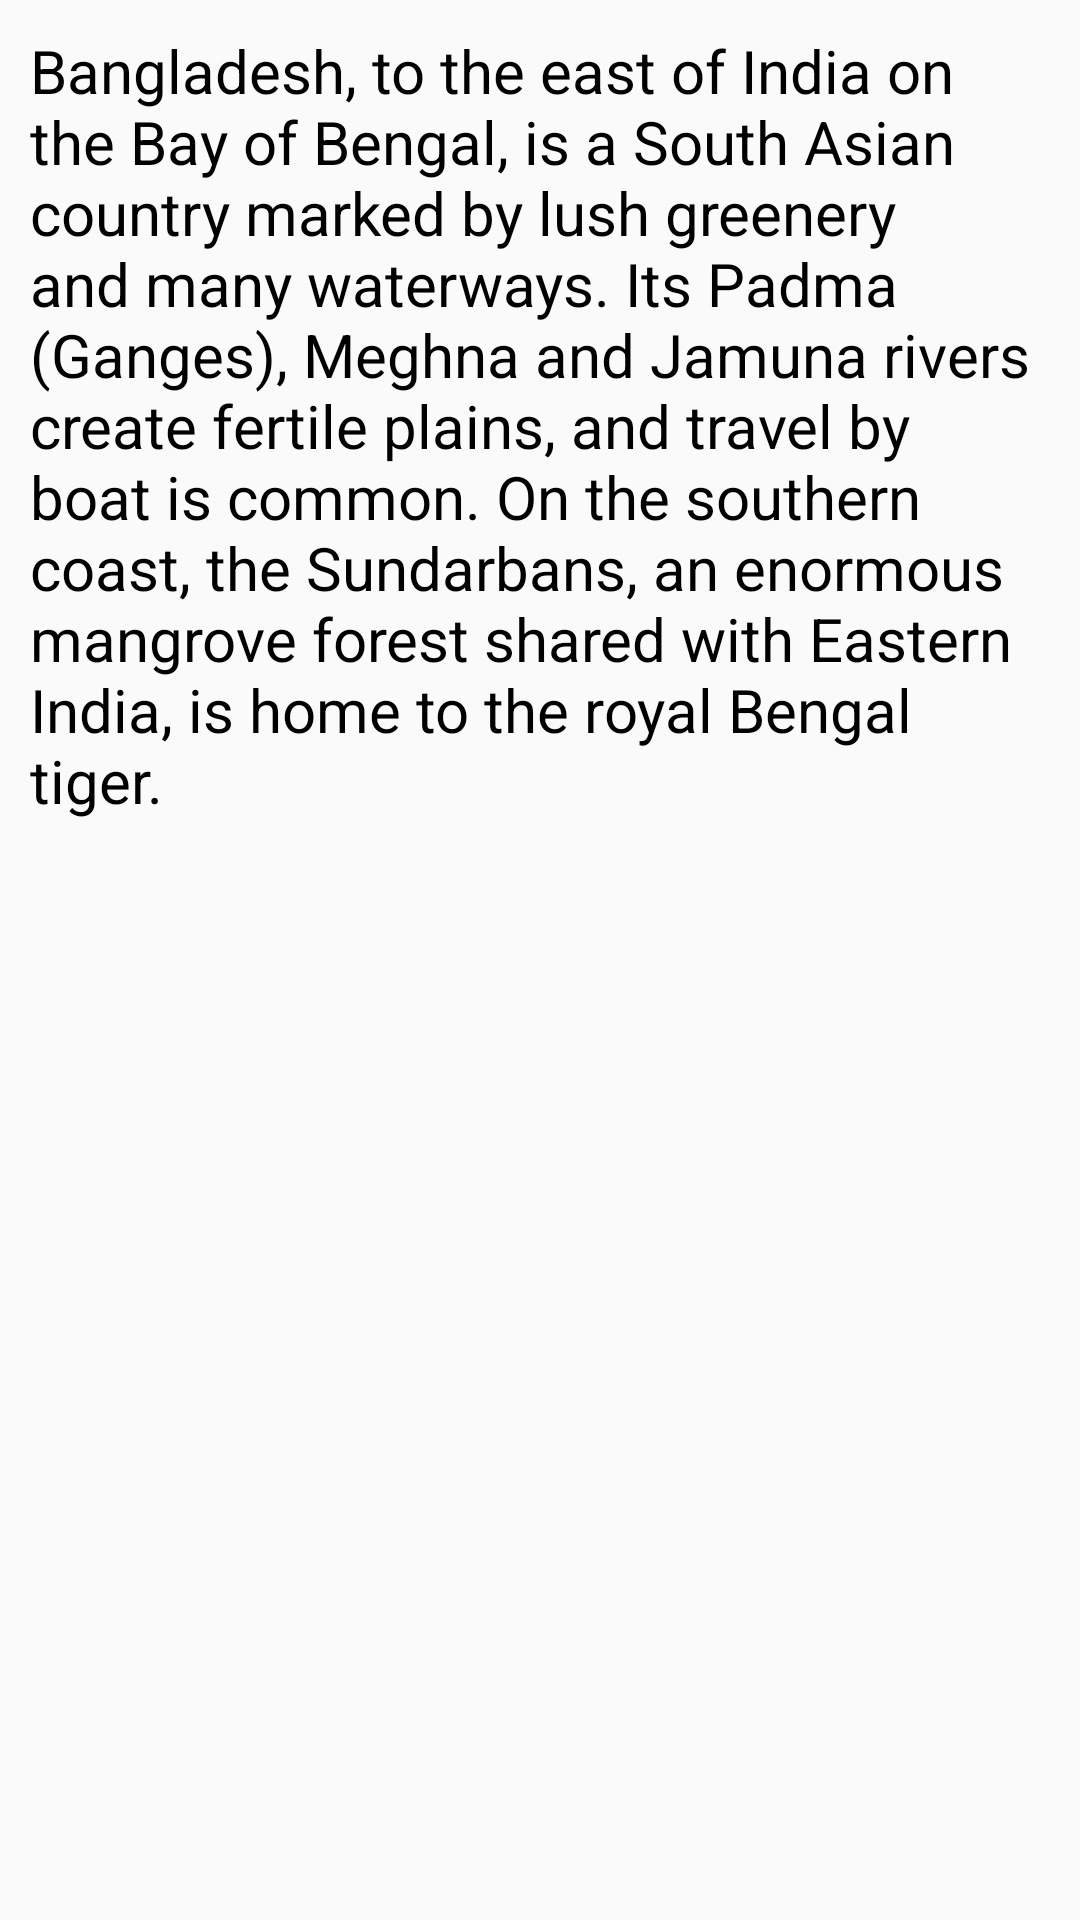

Here is an Android app screen rendered from its layout file. Give the layout XML and the strings, colors and styles it references.
<!-- AndroidManifest.xml: application theme AppTheme -->
<!-- res/layout/country_details.xml -->
<?xml version="1.0" encoding="utf-8"?>
<LinearLayout xmlns:android="http://schemas.android.com/apk/res/android"
    android:layout_width="match_parent"
    android:layout_height="match_parent"
    android:padding="10dp">

    <TextView
        android:id="@+id/countryDetails"
        android:layout_width="match_parent"
        android:layout_height="wrap_content"
        android:textColor="#000000"
        android:textSize="20dp"
        android:fontFamily="sans-serif"
        android:text="@string/bd"/>

</LinearLayout>
<!-- resources referenced by this layout -->
<resources>
  <string name="bd">
          Bangladesh, to the east of India on the Bay of Bengal, is a South Asian country marked by lush greenery and many waterways.
          Its Padma (Ganges), Meghna and Jamuna rivers create fertile plains, and travel by boat is common. On the southern coast,
          the Sundarbans, an enormous mangrove forest shared with Eastern India, is home to the royal Bengal tiger.
      </string>
  <style name="AppTheme" parent="Base.Theme.AppCompat.Light.DarkActionBar">
          
          <item name="colorPrimary">@color/colorPrimary</item>
          <item name="colorPrimaryDark">@color/colorPrimaryDark</item>
          <item name="colorAccent">@color/colorAccent</item>
      </style>
  <!-- not gathered from this repository: default colours our renderer supplied (Android Studio template values) -->
  <color name="colorPrimary">#FF6200EE</color>
  <color name="colorPrimaryDark">#FF3700B3</color>
  <color name="colorAccent">#FF03DAC5</color>
</resources>
